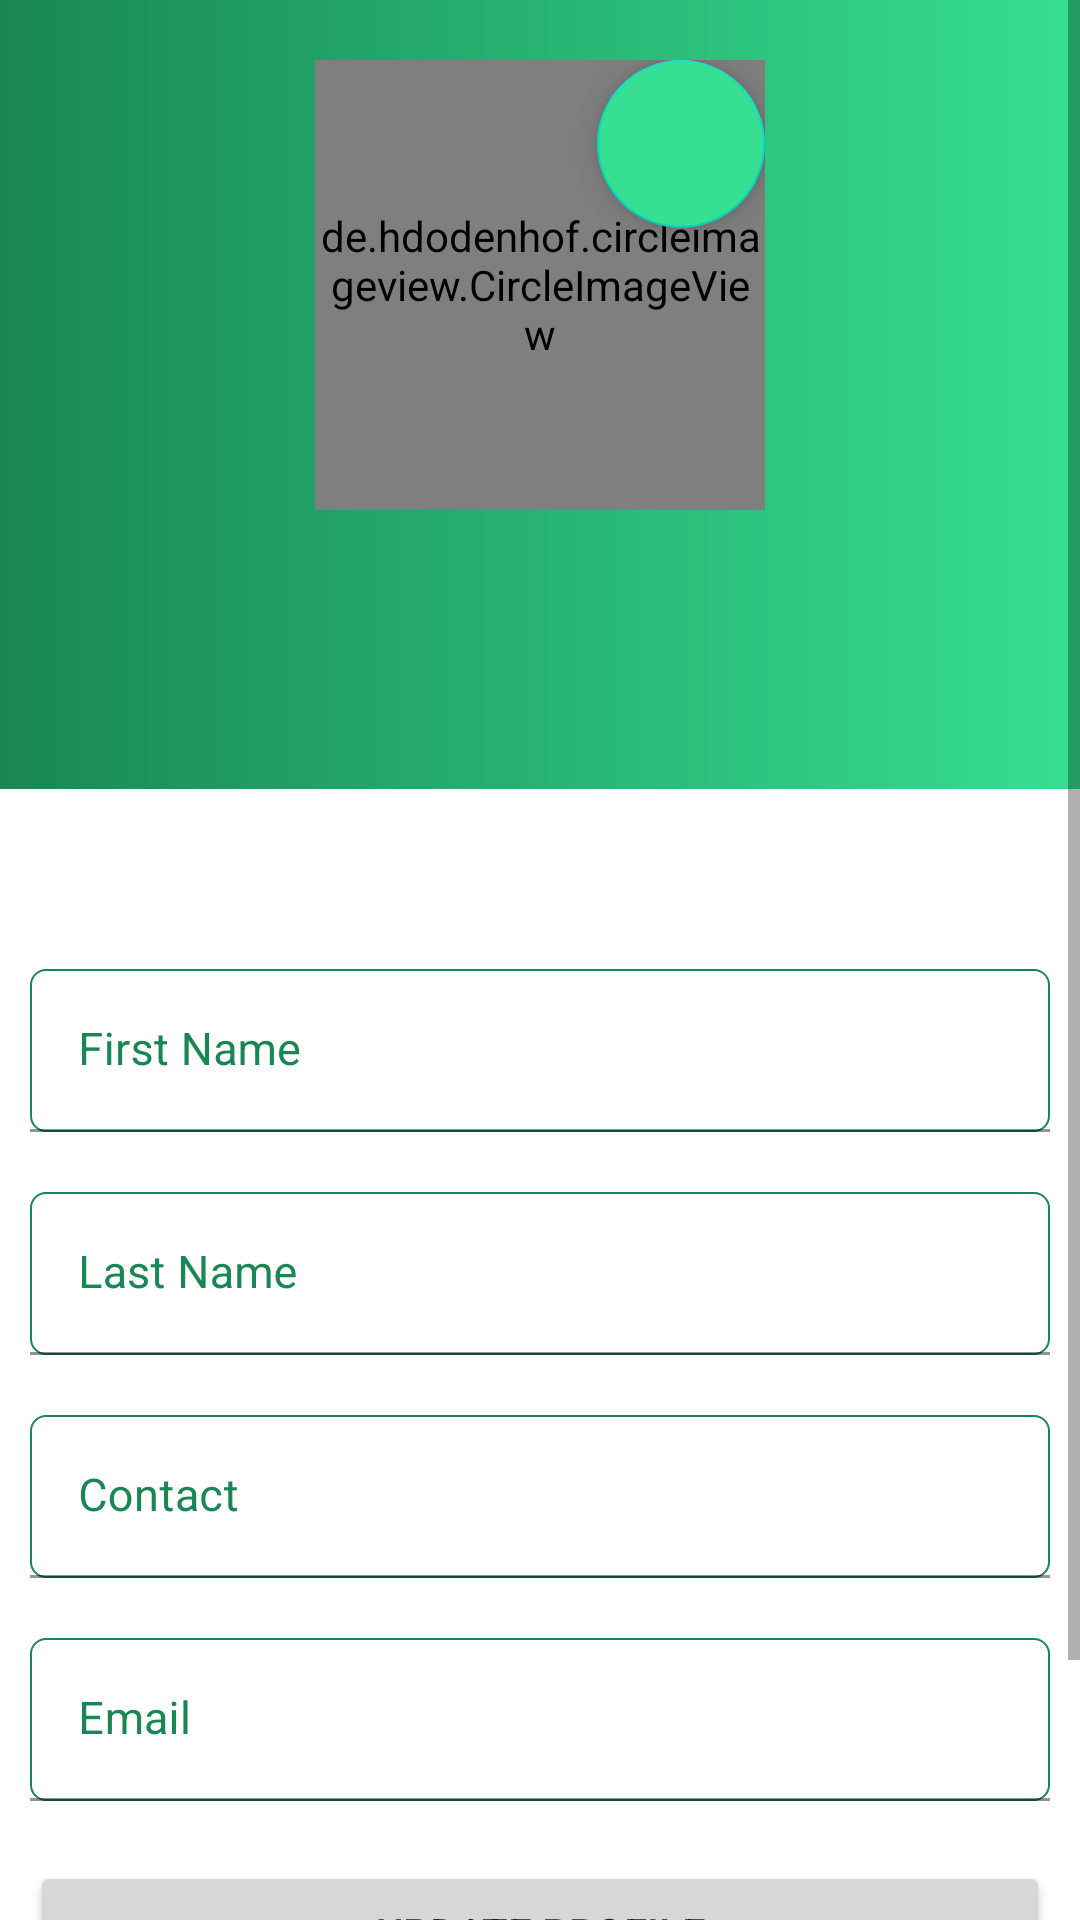

Here is an Android app screen rendered from its layout file. Give the layout XML and the strings, colors and styles it references.
<!-- AndroidManifest.xml: application theme Theme.MyMart -->
<!-- res/layout/fragment_profile.xml -->
<?xml version="1.0" encoding="utf-8"?>
<ScrollView xmlns:android="http://schemas.android.com/apk/res/android"
    xmlns:app="http://schemas.android.com/apk/res-auto"
    xmlns:tools="http://schemas.android.com/tools"
    android:layout_width="match_parent"
    android:layout_height="match_parent"
    android:orientation="vertical"
    tools:context=".ui.profile.ProfileFragment">

    <RelativeLayout
        android:layout_width="match_parent"
        android:layout_height="match_parent">

        <RelativeLayout
            android:id="@+id/header_bg"
            android:layout_width="match_parent"
            android:layout_height="wrap_content"
            android:background="@drawable/bg_profile"
            android:paddingBottom="20dp">

            <RelativeLayout
                android:id="@+id/imgUser"
                android:layout_width="wrap_content"
                android:layout_height="wrap_content"
                android:layout_centerHorizontal="true"
                android:layout_marginTop="20dp">

                <de.hdodenhof.circleimageview.CircleImageView
                    android:id="@+id/admin_img"
                    android:layout_width="150dp"
                    android:layout_height="150dp"
                    android:layout_alignParentTop="true"
                    android:layout_centerHorizontal="true"
                    android:src="@drawable/ic_baseline_account_circle_24"
                    app:civ_border_color="#FFFFFF"
                    app:civ_border_width="2dp" />

                <com.google.android.material.floatingactionbutton.FloatingActionButton
                    android:id="@+id/updatepimage"
                    android:layout_width="wrap_content"
                    android:layout_height="60dp"
                    android:layout_alignEnd="@+id/admin_img"
                    android:layout_alignParentTop="true"
                    android:backgroundTint="@color/edittextbg"
                    android:src="@drawable/ic_baseline_edit_24" />

            </RelativeLayout>

            <TextView
                android:id="@+id/user_name"
                android:layout_width="wrap_content"
                android:layout_height="wrap_content"
                android:layout_below="@+id/imgUser"
                android:layout_centerHorizontal="true"
                android:layout_marginTop="6dp"
                android:layout_marginBottom="5dp"
                android:fontFamily="sans-serif-light"
                android:textColor="@color/white"
                android:textSize="32sp" />


            <TextView
                android:id="@+id/active_status"
                android:layout_width="wrap_content"
                android:layout_height="wrap_content"
                android:layout_below="@+id/user_name"
                android:layout_centerHorizontal="true"
                android:fontFamily="sans-serif"
                android:textAllCaps="true"
                android:textColor="#A6FF00"
                android:textSize="14sp" />

        </RelativeLayout>

        <RelativeLayout
            android:layout_width="match_parent"
            android:layout_height="match_parent"
            android:layout_below="@+id/header_bg">

            <LinearLayout
                android:layout_width="match_parent"
                android:layout_height="wrap_content"
                android:layout_marginLeft="10dp"
                android:layout_marginTop="20dp"
                android:layout_marginRight="10dp"
                android:orientation="vertical">

                <LinearLayout
                    android:layout_width="match_parent"
                    android:layout_height="wrap_content"
                    android:orientation="vertical">

                    <com.google.android.material.textfield.TextInputLayout
                        android:layout_width="0dp"
                        android:layout_height="0dp"
                        android:layout_marginTop="@dimen/loginViewsMargin"
                        android:textColorHint="@color/text">

                        <TextView
                            android:id="@+id/admin_id"
                            android:layout_width="match_parent"
                            android:layout_height="wrap_content"
                            android:background="@drawable/border"
                            android:enabled="false"
                            android:hint="@string/admin_id"
                            android:maxLines="1"
                            android:textSize="15sp"
                            android:visibility="gone" />
                    </com.google.android.material.textfield.TextInputLayout>

                    <com.google.android.material.textfield.TextInputLayout
                        android:layout_width="match_parent"
                        android:layout_height="wrap_content"
                        android:layout_marginTop="@dimen/loginViewsMargin"
                        android:textColorHint="@color/text">

                        <EditText
                            android:id="@+id/adminfirst_name"
                            android:layout_width="match_parent"
                            android:layout_height="wrap_content"
                            android:background="@drawable/border"
                            android:hint="First Name"
                            android:maxLines="1"
                            android:textSize="15sp" />
                    </com.google.android.material.textfield.TextInputLayout>

                    <com.google.android.material.textfield.TextInputLayout
                        android:layout_width="match_parent"
                        android:layout_height="wrap_content"
                        android:layout_marginTop="@dimen/loginViewsMargin"
                        android:textColorHint="@color/text">

                        <EditText
                            android:id="@+id/adminlast_name"
                            android:layout_width="match_parent"
                            android:layout_height="wrap_content"
                            android:background="@drawable/border"
                            android:hint="Last Name"
                            android:maxLines="1"
                            android:textSize="15sp" />
                    </com.google.android.material.textfield.TextInputLayout>

                    <com.google.android.material.textfield.TextInputLayout
                        android:layout_width="match_parent"
                        android:layout_height="wrap_content"
                        android:layout_marginTop="@dimen/loginViewsMargin"
                        android:textColorHint="@color/text">

                        <EditText
                            android:id="@+id/admin_contact"
                            android:layout_width="match_parent"
                            android:layout_height="wrap_content"
                            android:background="@drawable/border"
                            android:hint="Contact"
                            android:inputType="number"
                            android:maxLines="1"
                            android:textSize="15sp" />
                    </com.google.android.material.textfield.TextInputLayout>

                    <com.google.android.material.textfield.TextInputLayout
                        android:layout_width="match_parent"
                        android:layout_height="wrap_content"
                        android:layout_marginTop="@dimen/loginViewsMargin"
                        android:layout_marginBottom="20dp"
                        android:textColorHint="@color/text">

                        <EditText
                            android:id="@+id/admin_email"
                            android:layout_width="match_parent"
                            android:layout_height="wrap_content"
                            android:background="@drawable/border"
                            android:hint="Email"
                            android:inputType="textEmailAddress"
                            android:maxLines="1"
                            android:textSize="15sp" />
                    </com.google.android.material.textfield.TextInputLayout>
                </LinearLayout>

                <Button
                    android:id="@+id/btn_updateprofile"
                    android:layout_width="match_parent"
                    android:layout_height="wrap_content"
                    android:layout_marginBottom="12dp"
                    android:text="@string/update_profile" />

                <Button
                    android:id="@+id/btn_changepassprofile"
                    android:layout_width="match_parent"
                    android:layout_height="wrap_content"
                    android:layout_marginBottom="12dp"
                    android:text="@string/change_password" />
            </LinearLayout>
        </RelativeLayout>
    </RelativeLayout>
</ScrollView>
<!-- resources referenced by this layout -->
<resources>
  <color name="edittextbg">#36DF91</color>
  <color name="text">#198754</color>
  <color name="white">#FFFFFFFF</color>
  <dimen name="loginViewsMargin">20dp</dimen>
  <!-- drawable bg_profile (drawable) -->
  <?xml version="1.0" encoding="utf-8"?>
  <shape xmlns:android="http://schemas.android.com/apk/res/android" android:shape="rectangle">
      <gradient
          android:startColor="@color/edittextbg"
          android:angle="180"
          android:endColor="@color/text"/>
  </shape>
  <!-- drawable border (drawable) -->
  <?xml version="1.0" encoding="utf-8"?>
  <shape xmlns:android="http://schemas.android.com/apk/res/android"
      android:shape="rectangle">
      <stroke
          android:width="0.7dp"
          android:color="@color/text" />
      <corners android:radius="5dp"/>
  </shape>
  <string name="admin_id">Admin ID</string>
  <string name="change_password">Change Password</string>
  <string name="update_profile">Update Profile</string>
  <style name="Theme.MyMart" parent="Theme.MaterialComponents.Light.DarkActionBar">
          
          <item name="colorPrimary">@color/purple_500</item>
          <item name="colorPrimaryVariant">@color/purple_700</item>
          <item name="colorOnPrimary">@color/white</item>
          
          <item name="colorSecondary">@color/teal_200</item>
          <item name="colorSecondaryVariant">@color/teal_700</item>
          <item name="colorOnSecondary">@color/black</item>
          
          <item name="android:statusBarColor" tools:targetApi="l">?attr/colorPrimaryVariant</item>
          
      </style>
  <color name="purple_500">#198754</color>
  <color name="purple_700">#198754</color>
  <color name="teal_200">#FF03DAC5</color>
  <color name="teal_700">#FF018786</color>
  <color name="black">#FF000000</color>
</resources>
